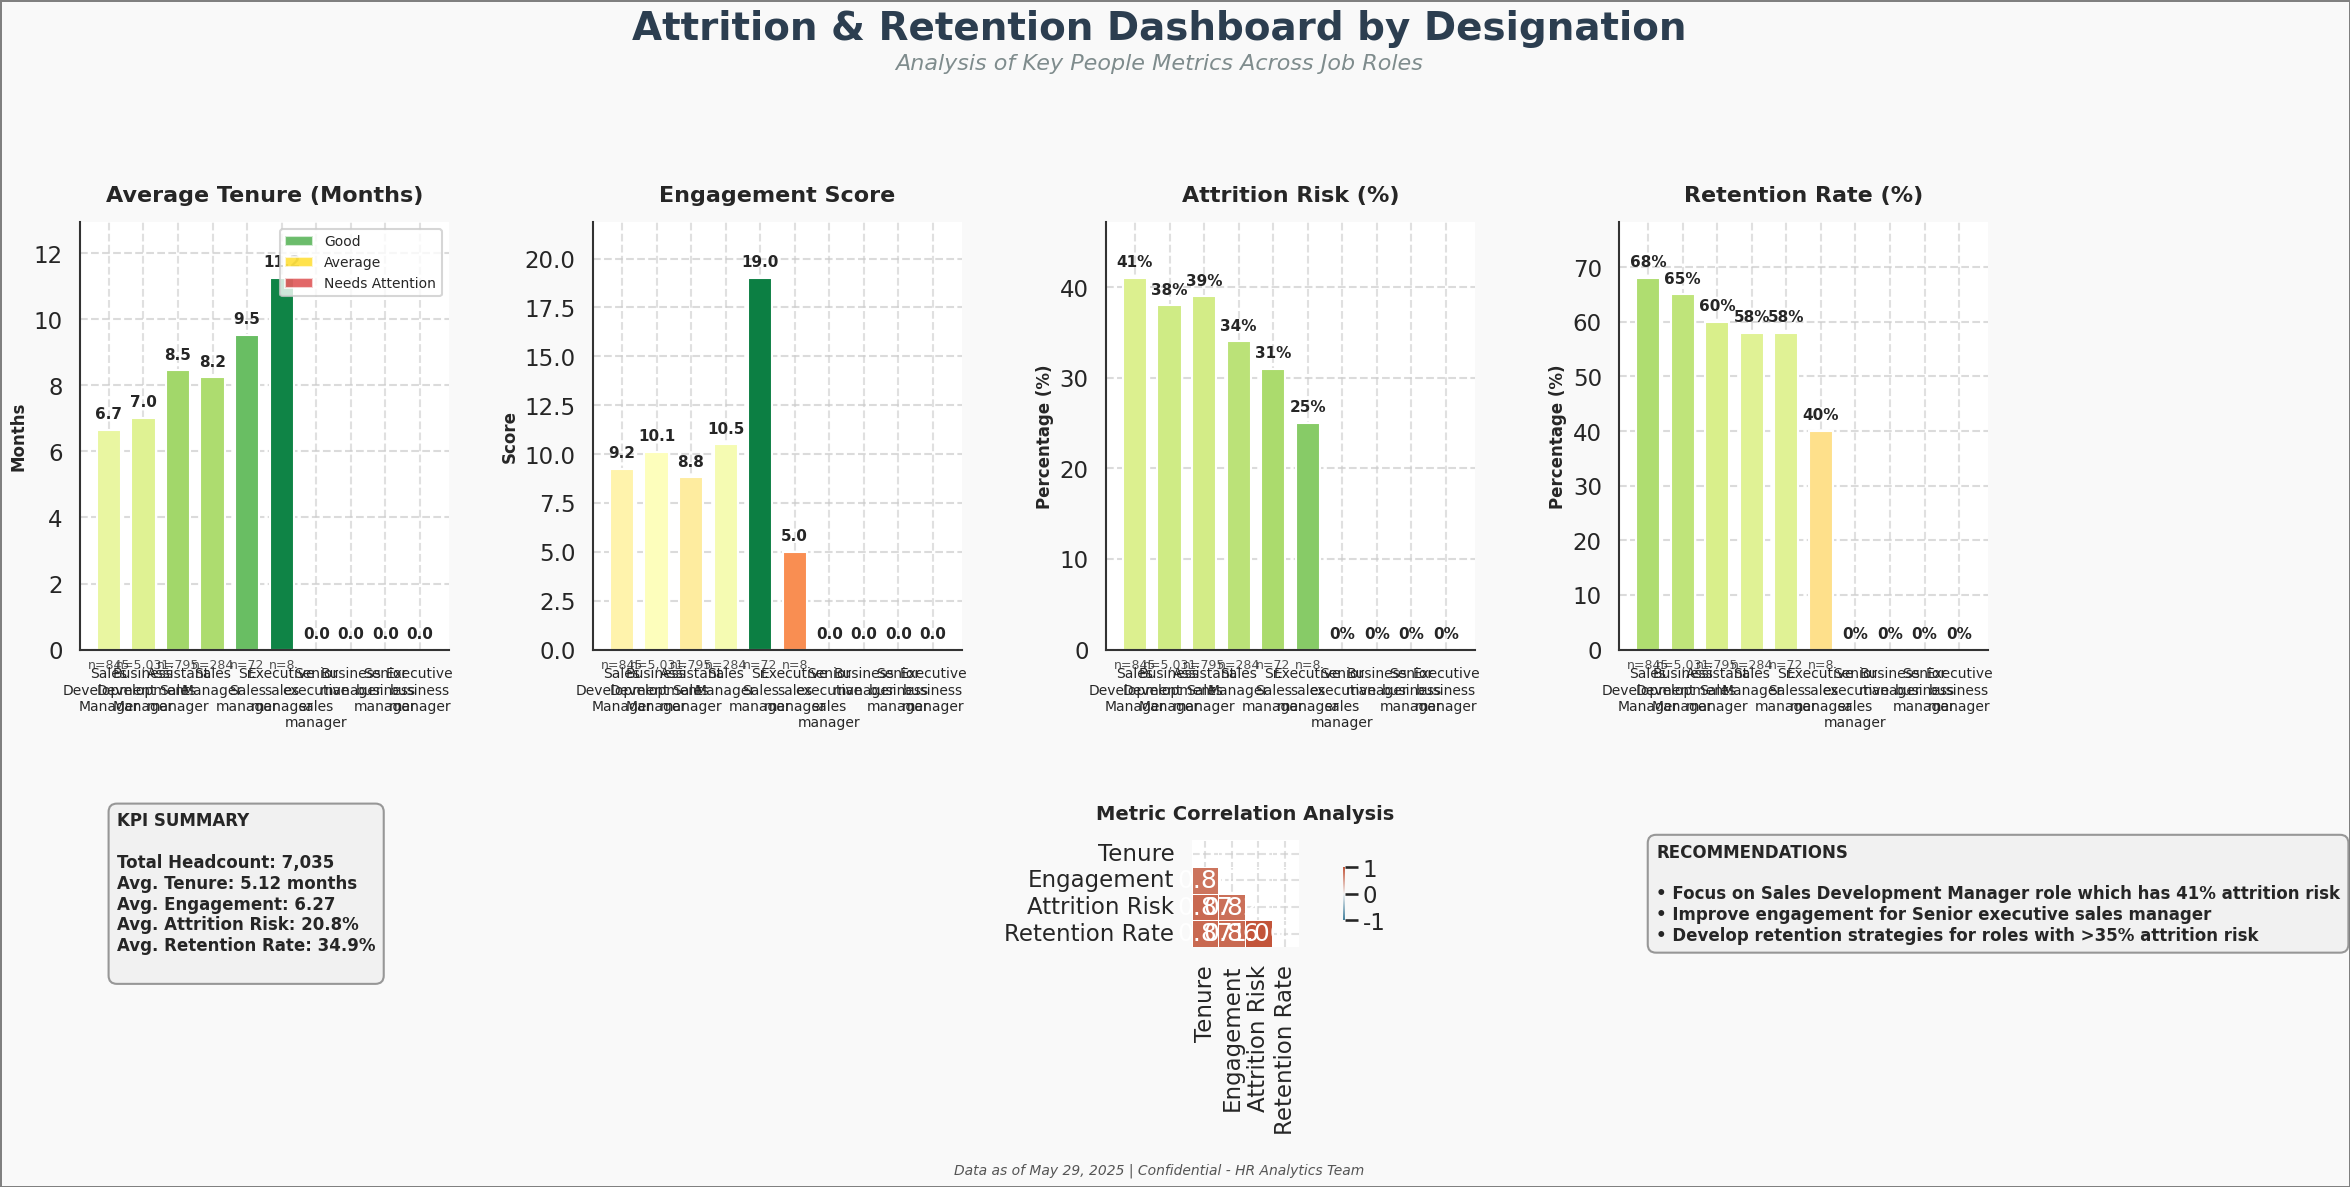

Write the Python code that produced this figure.
import matplotlib.pyplot as plt
import numpy as np
import seaborn as sns
import pandas as pd
import matplotlib.patheffects as patheffects
from matplotlib.colors import LinearSegmentedColormap
import matplotlib.cm as cm
from matplotlib.patches import Rectangle
import matplotlib.gridspec as gridspec
import matplotlib.ticker as ticker

# Set seaborn style with enhanced configuration
sns.set_theme(style="whitegrid", context="talk")
plt.rcParams['font.family'] = 'sans-serif'
plt.rcParams['axes.linewidth'] = 1.5
plt.rcParams['axes.edgecolor'] = '#333333'
plt.rcParams['figure.facecolor'] = '#f9f9f9'
plt.rcParams['grid.linestyle'] = '--'
plt.rcParams['grid.alpha'] = 0.6

# Original categories - job designations
categories_orig = [
    'Sales Development Manager',
    'Business Development Manager',
    'Assistant Sales manager',
    'Sales Manager',
    'Sr. Sales manager',
    'Executive sales manager',
    'Senior executive sales manager',
    'Business manager',
    'Senior business manager',
    'Executive business manager'
]

headcount_orig = [845, 5031, 795, 284, 72, 8, 0, 0, 0, 0]

# Values for each of the metrics (from the provided table)
tenure_orig = [6.66, 7.01, 8.46, 8.24, 9.54, 11.25, 0, 0, 0, 0]
engagement_orig = [9.25, 10.10, 8.80, 10.50, 19.00, 5.00, 0, 0, 0, 0]
attrition_risk_orig = [41, 38, 39, 34, 31, 25, 0, 0, 0, 0]  # Already as percentages
retention_rate_orig = [68, 65, 60, 58, 58, 40, 0, 0, 0, 0]  # Already as percentages

# Filter out categories with zero headcount or where all metrics are NaN
non_empty_indices = []
for i in range(len(categories_orig)):
    # Check if there's at least one valid value in the metrics and headcount > 0
    has_data = (pd.notna(tenure_orig[i]) or pd.notna(engagement_orig[i]) or 
               pd.notna(attrition_risk_orig[i]) or pd.notna(retention_rate_orig[i]))
    if has_data:
        non_empty_indices.append(i)

# Filter all the arrays to include only non-empty entries
categories = [categories_orig[i] for i in non_empty_indices]
headcount = [headcount_orig[i] for i in non_empty_indices]
tenure = [tenure_orig[i] for i in non_empty_indices]
engagement = [engagement_orig[i] for i in non_empty_indices]
attrition_risk = [attrition_risk_orig[i] for i in non_empty_indices]
retention_rate = [retention_rate_orig[i] for i in non_empty_indices]

# Create a more sophisticated layout with GridSpec
plt.figure(figsize=(24, 12))
gs = gridspec.GridSpec(2, 4, height_ratios=[4, 1], width_ratios=[1, 1, 1, 1])

# Create a DataFrame with all metrics for easier handling
data = pd.DataFrame({
    'Designation': categories,
    'Headcount': headcount,
    'Tenure': tenure,
    'Engagement': engagement,
    'Attrition Risk': attrition_risk,
    'Retention Rate': retention_rate
})

# Define color maps for each metric based on business logic
# For tenure: higher is better (green)
# For engagement: higher is better (green)
# For attrition risk: lower is better (green for low values)
# For retention rate: higher is better (green)

# Function to calculate color based on metric value and thresholds
def get_colors(values, metric_name):
    normalized_values = []
    colors = []
    
    if metric_name == 'Tenure':
        cmap = cm.get_cmap('RdYlGn')  # Red-Yellow-Green
        # Normalize to 0-1 range based on min-max values
        min_good = 0
        max_good = 12  # Consider 12 months as good tenure
        for v in values:
            if pd.isna(v):
                normalized_values.append(0.5)  # Default to middle value for NaN
                colors.append('lightgray')
            else:
                norm_val = min(v / max_good, 1.0)  # Scale to maximum of 1.0
                normalized_values.append(norm_val)
                colors.append(cmap(norm_val))
    
    elif metric_name == 'Engagement':
        cmap = cm.get_cmap('RdYlGn')
        min_good = 0
        max_good = 20  # Assuming 20 is max engagement
        for v in values:
            if pd.isna(v):
                normalized_values.append(0.5)
                colors.append('lightgray')
            else:
                norm_val = min(v / max_good, 1.0)
                normalized_values.append(norm_val)
                colors.append(cmap(norm_val))
    
    elif metric_name == 'Attrition Risk':
        cmap = cm.get_cmap('RdYlGn_r')  # Reversed so red is high risk
        for v in values:
            if pd.isna(v):
                normalized_values.append(0.5)
                colors.append('lightgray')
            else:
                norm_val = v / 100  # Already in percentage
                normalized_values.append(norm_val)
                colors.append(cmap(norm_val))
    
    elif metric_name == 'Retention Rate':
        cmap = cm.get_cmap('RdYlGn')
        for v in values:
            if pd.isna(v):
                normalized_values.append(0.5)
                colors.append('lightgray')
            else:
                norm_val = v / 100  # Already in percentage
                normalized_values.append(norm_val)
                colors.append(cmap(norm_val))
    
    return colors, normalized_values

# Create visualizations for main metrics
metrics = ['Tenure', 'Engagement', 'Attrition Risk', 'Retention Rate']
titles = ['Average Tenure (Months)', 'Engagement Score', 'Attrition Risk (%)', 'Retention Rate (%)']
y_labels = ['Months', 'Score', 'Percentage (%)', 'Percentage (%)']
axes = []

# Removed trend arrow indicators as requested

# Create each main metric chart
for i, (metric, title, y_label) in enumerate(zip(metrics, titles, y_labels)):
    ax = plt.subplot(gs[0, i])
    axes.append(ax)
    
    # Get color map for this metric
    bar_colors, _ = get_colors(data[metric].tolist(), metric)
    
    # Use custom colored bars instead of palette
    bars = ax.bar(range(len(categories)), data[metric].tolist(), color=bar_colors, width=0.7)
    
    # Add value labels and headcount
    valid_values = [v for v in data[metric] if pd.notna(v)]
    max_value = max(valid_values) if valid_values else 0
    
    for j, (cat, val, hc) in enumerate(zip(categories, data[metric], data['Headcount'])):
        if pd.notna(val):
            # Format the value based on the metric
            if metric in ['Attrition Risk', 'Retention Rate']:
                txt = f'{int(val)}%'
            else:
                txt = f'{val:.1f}'
                  # Position the label above the bar
            y_pos = val + (max_value * 0.03)
            ax.text(j, y_pos, txt, ha='center', fontweight='bold', fontsize=11)
        
        # Add headcount as a smaller label under the bar
        if hc > 0:
            ax.text(j, -max_value * 0.05, f'n={hc:,}', ha='center', fontsize=9, alpha=0.8)
    
    # Customize the axis
    ax.set_xticks(range(len(categories)))
    ax.set_xticklabels([c.replace(' ', '\n') for c in categories], rotation=0, fontsize=10)
    ax.set_title(title, fontsize=16, fontweight='bold', pad=15)
    ax.set_ylabel(y_label, fontsize=12, fontweight='bold')
    ax.set_ylim(0, max_value * 1.15)
    
    # Add a legend explaining the color coding
    if i == 0:  # Only for the first plot
        red_patch = Rectangle((0, 0), 1, 1, fc='#d62728', alpha=0.7)
        yellow_patch = Rectangle((0, 0), 1, 1, fc='#ffd700', alpha=0.7)
        green_patch = Rectangle((0, 0), 1, 1, fc='#2ca02c', alpha=0.7)
        ax.legend([green_patch, yellow_patch, red_patch], 
                 ['Good', 'Average', 'Needs Attention'], 
                 loc='upper right', frameon=True, fontsize=10)
    
    # Add grid lines
    ax.grid(axis='y', linestyle='--', alpha=0.7)
    
    # Remove top and right spines
    sns.despine(ax=ax)

# Create correlation heatmap in the bottom row
ax_heatmap = plt.subplot(gs[1, 1:3])
correlation_metrics = ['Tenure', 'Engagement', 'Attrition Risk', 'Retention Rate']
corr_data = data[correlation_metrics].corr()

# Create heatmap with custom colormap
mask = np.triu(np.ones_like(corr_data, dtype=bool))
cmap = sns.diverging_palette(230, 20, as_cmap=True)
sns.heatmap(corr_data, mask=mask, cmap=cmap, vmax=1, vmin=-1, center=0,
            square=True, linewidths=.5, cbar_kws={"shrink": .5}, annot=True, fmt=".2f", ax=ax_heatmap)
ax_heatmap.set_title('Metric Correlation Analysis', fontsize=14, fontweight='bold', pad=15)

# Create KPI summary in bottom left
ax_kpi = plt.subplot(gs[1, 0])
ax_kpi.axis('off')  # Hide axes

# Calculate average values for KPIs
avg_tenure = np.nanmean(data['Tenure'])
avg_engagement = np.nanmean(data['Engagement'])
avg_attrition = np.nanmean(data['Attrition Risk'])
avg_retention = np.nanmean(data['Retention Rate'])
total_headcount = sum(data['Headcount'])

# Add KPI text
kpi_text = (
    f"KPI SUMMARY\n\n"
    f"Total Headcount: {total_headcount:,}\n"
    f"Avg. Tenure: {avg_tenure:.2f} months\n"
    f"Avg. Engagement: {avg_engagement:.2f}\n"
    f"Avg. Attrition Risk: {avg_attrition:.1f}%\n"
    f"Avg. Retention Rate: {avg_retention:.1f}%\n"
)
ax_kpi.text(0.1, 0.5, kpi_text, va='center', fontsize=12, fontweight='bold',
           bbox=dict(boxstyle="round,pad=0.5", fc='#f0f0f0', ec='gray', alpha=0.8))

# Add recommendations based on the data
ax_rec = plt.subplot(gs[1, 3])
ax_rec.axis('off')  # Hide axes

# Create recommendation text based on data analysis
# This would be more sophisticated in a real application
rec_text = "RECOMMENDATIONS\n\n"

# Find designation with highest attrition risk
high_attrition = data.loc[data['Attrition Risk'].idxmax()]
if pd.notna(high_attrition['Attrition Risk']):
    rec_text += f"• Focus on {high_attrition['Designation']} role which has {high_attrition['Attrition Risk']}% attrition risk\n"

# Find designation with lowest engagement
low_engagement = data.loc[data['Engagement'].idxmin()]
if pd.notna(low_engagement['Engagement']):
    rec_text += f"• Improve engagement for {low_engagement['Designation']}\n"

# General recommendation
rec_text += "• Develop retention strategies for roles with >35% attrition risk"

ax_rec.text(0.1, 0.5, rec_text, va='center', fontsize=12, fontweight='bold',
           bbox=dict(boxstyle="round,pad=0.5", fc='#f0f0f0', ec='gray', alpha=0.8))

# Add eye-catching main title with enhanced styling
plt.suptitle('Attrition & Retention Dashboard by Designation', 
             fontsize=28, fontweight='bold', y=0.98, color='#2c3e50',
             ha='center', va='top')

# Add styled subtitle
subtitle = plt.figtext(0.5, 0.93, 
                     'Analysis of Key People Metrics Across Job Roles', 
                     fontsize=16, fontstyle='italic', ha='center', 
                     color='#7f8c8d')

# Add borders around the entire figure for a finished look
plt.gcf().patch.set_edgecolor('gray')
plt.gcf().patch.set_linewidth(2)

# Add context information and timestamp
plt.figtext(0.5, 0.01, 'Data as of May 29, 2025 | Confidential - HR Analytics Team', 
          ha='center', fontsize=10, fontstyle='italic', color='#555')

# Adjust layout
plt.tight_layout(rect=[0.01, 0.02, 0.99, 0.91], h_pad=3.0, w_pad=2.0)

plt.savefig('Plot5 Attrition Indicators.png', dpi=300, bbox_inches='tight')  # Save high-quality image
plt.show()